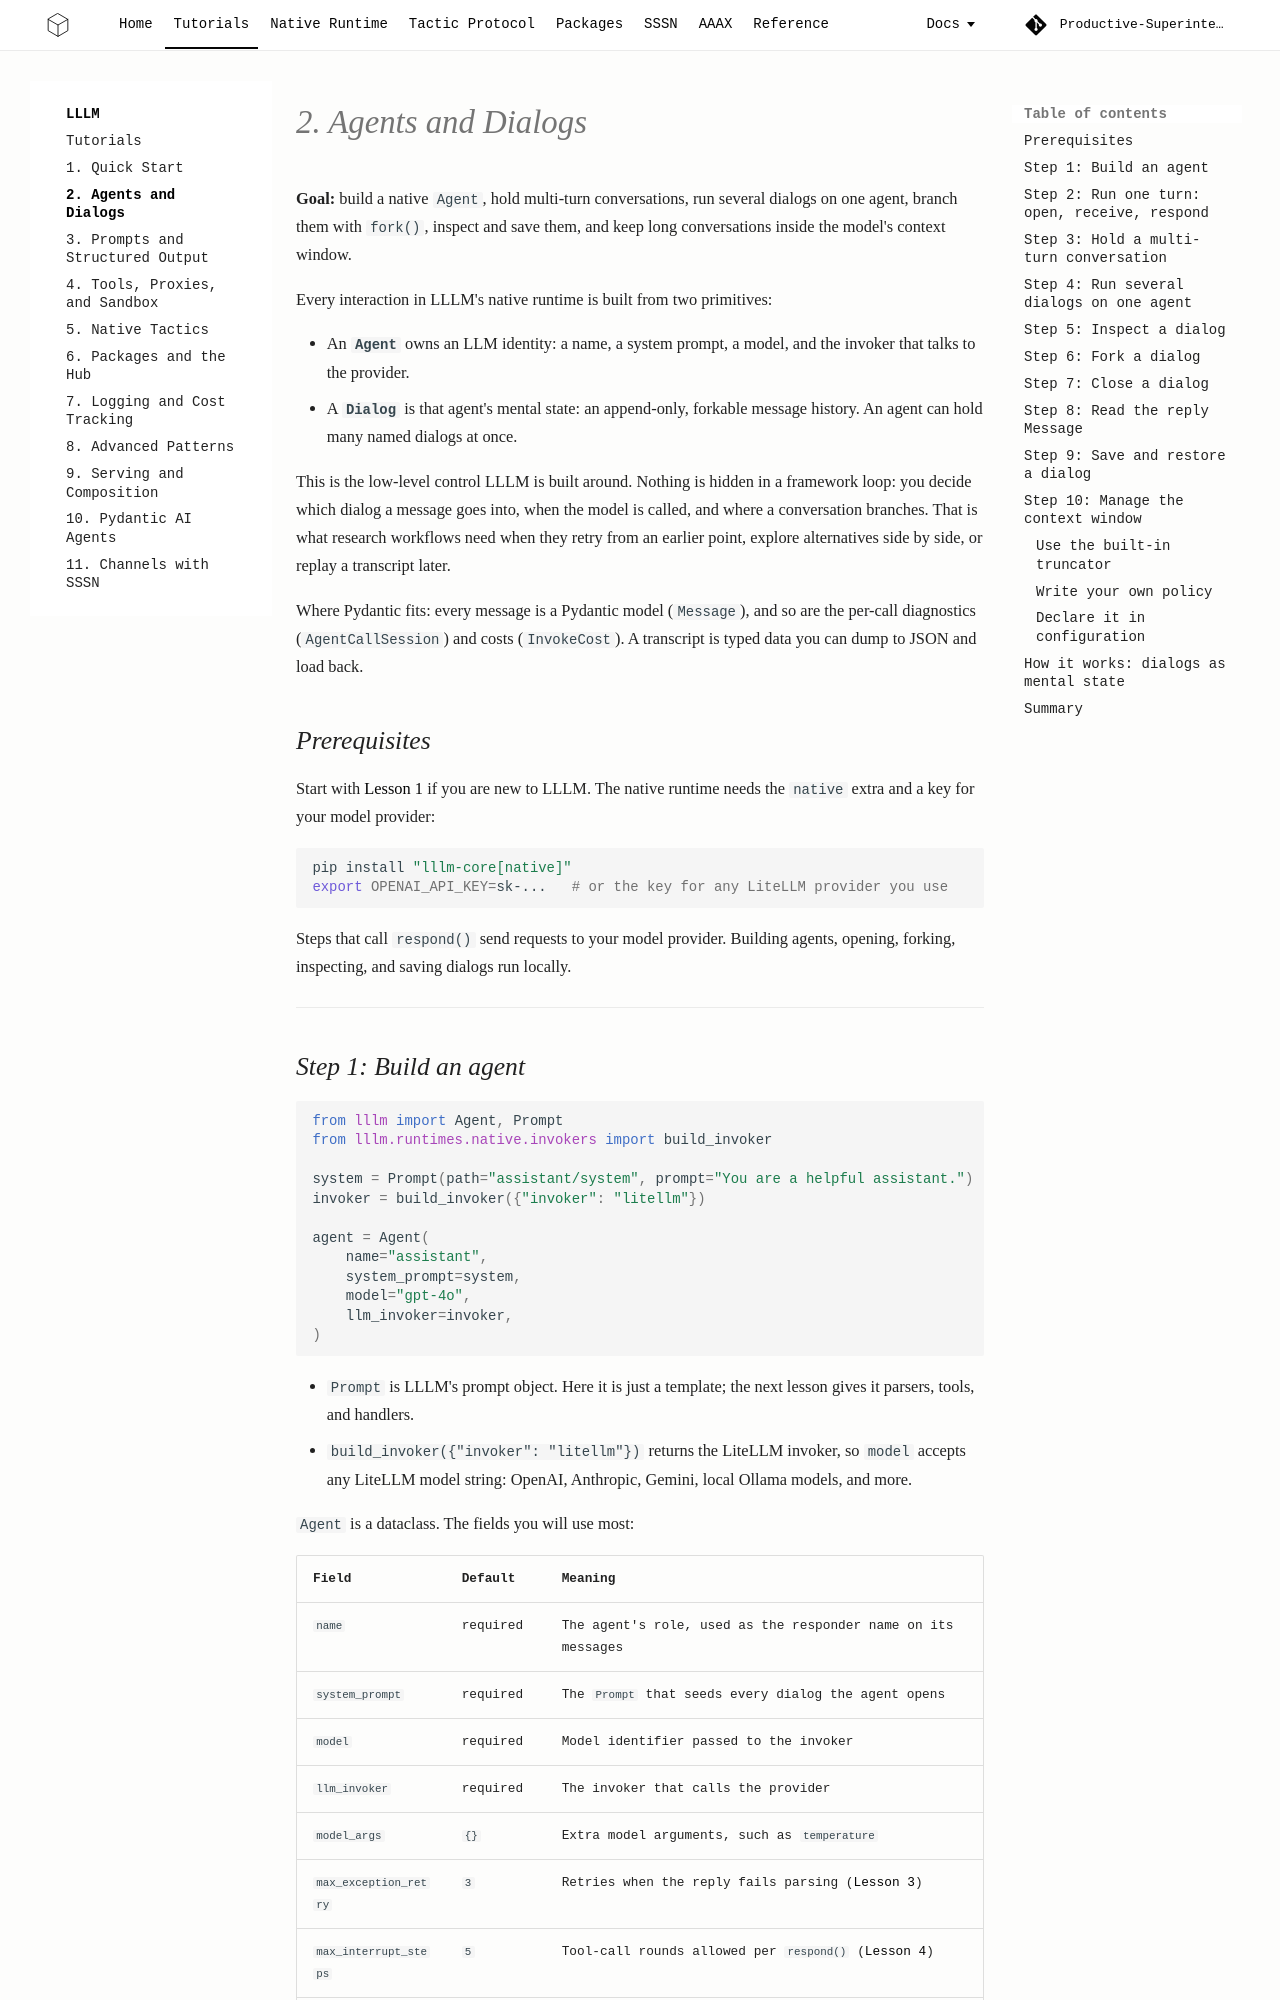

repository: Productive-Superintelligence/lllm · page: tutorials/02-agents-and-dialogs/index.html · generator: mkdocs

# 2. Agents and Dialogs

**Goal:** build a native `Agent`, hold multi-turn conversations, run several
dialogs on one agent, branch them with `fork()`, inspect and save them, and keep
long conversations inside the model's context window.

Every interaction in LLLM's native runtime is built from two primitives:

- An **`Agent`** owns an LLM identity: a name, a system prompt, a model, and the
  invoker that talks to the provider.
- A **`Dialog`** is that agent's mental state: an append-only, forkable message
  history. An agent can hold many named dialogs at once.

This is the low-level control LLLM is built around. Nothing is hidden in a
framework loop: you decide which dialog a message goes into, when the model is
called, and where a conversation branches. That is what research workflows need
when they retry from an earlier point, explore alternatives side by side, or
replay a transcript later.

Where Pydantic fits: every message is a Pydantic model (`Message`), and so are
the per-call diagnostics (`AgentCallSession`) and costs (`InvokeCost`). A
transcript is typed data you can dump to JSON and load back.

## Prerequisites

Start with [Lesson 1](01-quick-start.md) if you are new to LLLM. The native
runtime needs the `native` extra and a key for your model provider:

```bash
pip install "lllm-core[native]"
export OPENAI_API_KEY=sk-...   # or the key for any LiteLLM provider you use
```

Steps that call `respond()` send requests to your model provider. Building
agents, opening, forking, inspecting, and saving dialogs run locally.

---
